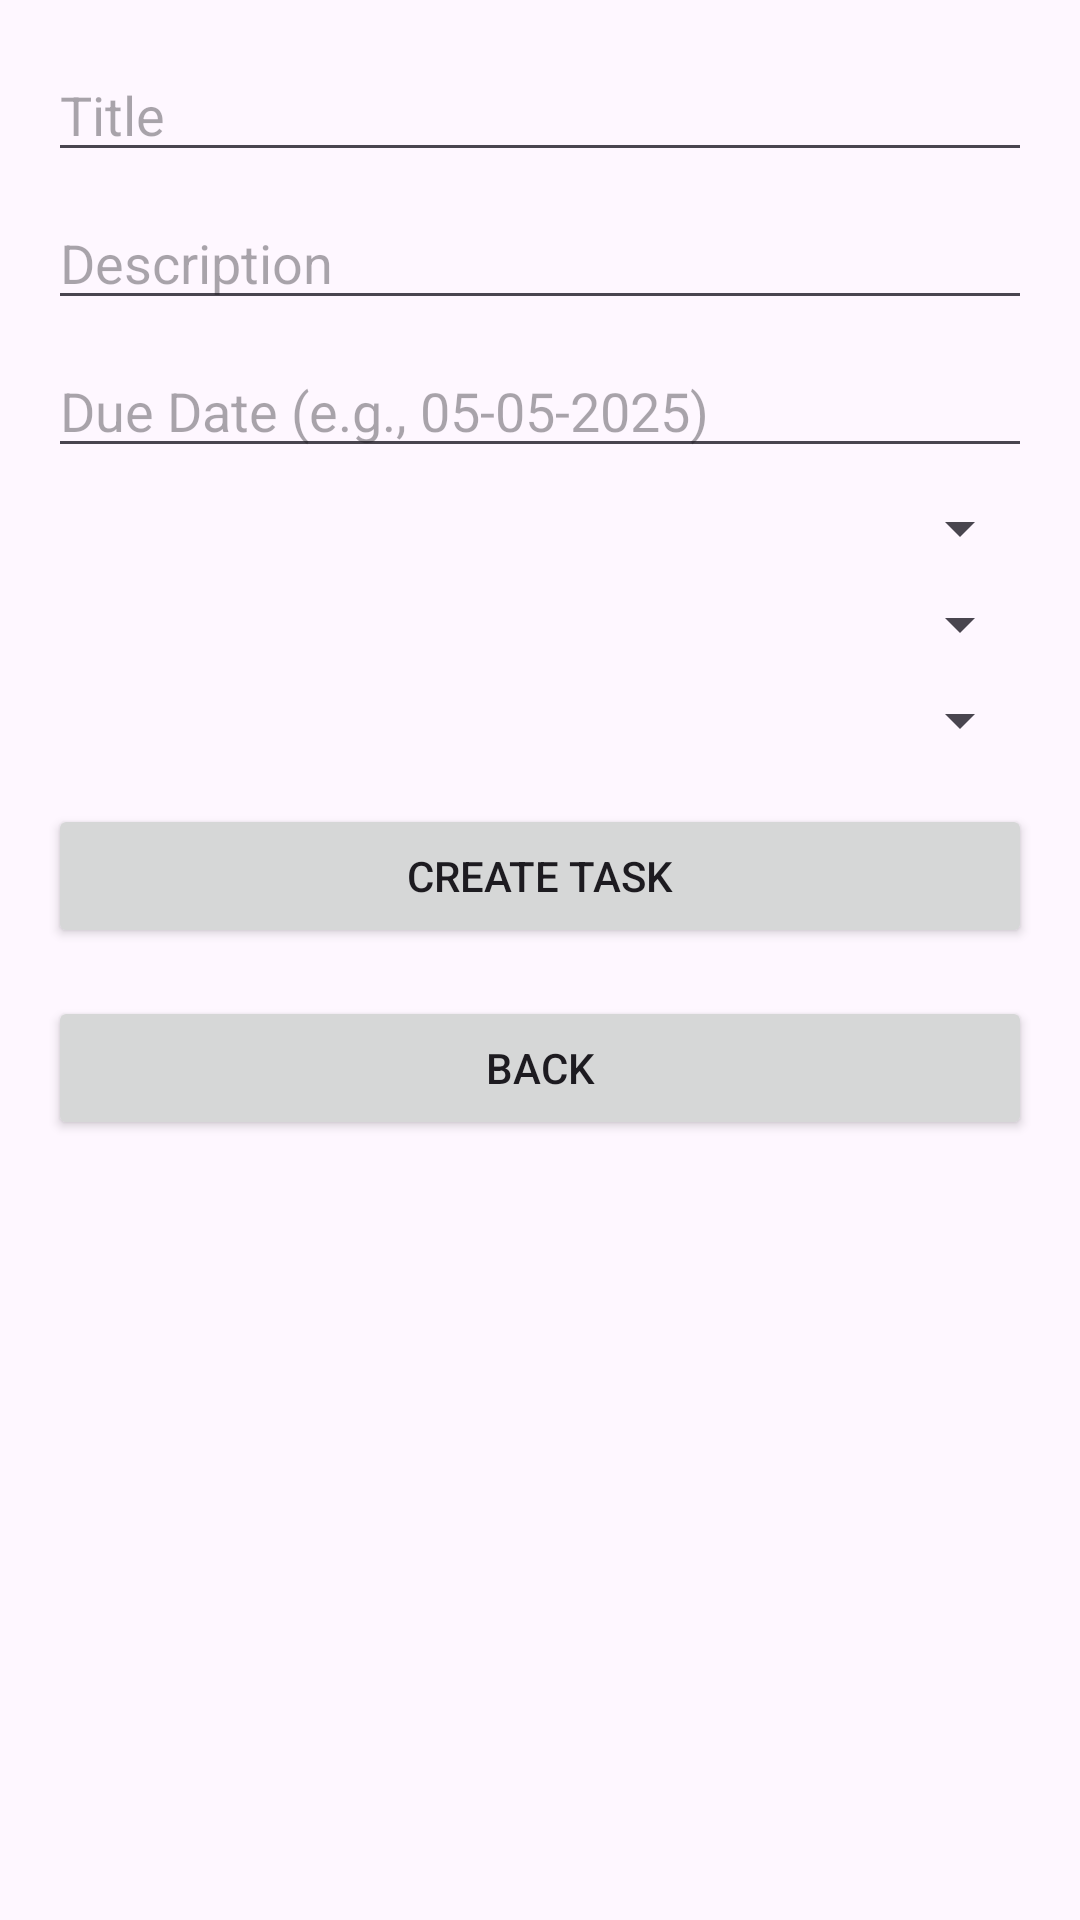

Layout XML and referenced resources for this Android screen:
<!-- AndroidManifest.xml: application theme Theme.MyTaskMate -->
<!-- res/layout/activity_create_task.xml -->
<?xml version="1.0" encoding="utf-8"?>
<ScrollView xmlns:android="http://schemas.android.com/apk/res/android"
    android:layout_width="match_parent"
    android:layout_height="match_parent">

    <LinearLayout
        android:orientation="vertical"
        android:layout_width="match_parent"
        android:layout_height="wrap_content"
        android:padding="16dp">

        <EditText
            android:id="@+id/edit_title"
            android:layout_width="match_parent"
            android:layout_height="wrap_content"
            android:hint="Title" />

        <EditText
            android:id="@+id/edit_description"
            android:layout_width="match_parent"
            android:layout_height="wrap_content"
            android:hint="Description"
            android:layout_marginTop="8dp" />

        <EditText
            android:id="@+id/edit_due_date"
            android:layout_width="match_parent"
            android:layout_height="wrap_content"
            android:hint="Due Date (e.g., 05-05-2025)"
            android:layout_marginTop="8dp" />

        <Spinner
            android:id="@+id/spinner_priority"
            android:layout_width="match_parent"
            android:layout_height="wrap_content"
            android:layout_marginTop="8dp" />

        <Spinner
            android:id="@+id/spinner_status"
            android:layout_width="match_parent"
            android:layout_height="wrap_content"
            android:layout_marginTop="8dp" />

        <Spinner
            android:id="@+id/spinner_assigned_user"
            android:layout_width="match_parent"
            android:layout_height="wrap_content"
            android:layout_marginTop="8dp" />

        <Button
            android:id="@+id/btn_create_task"
            android:layout_width="match_parent"
            android:layout_height="wrap_content"
            android:text="Create Task"
            android:layout_marginTop="16dp" />
        <Button
            android:id="@+id/btn_back"
            android:layout_width="match_parent"
            android:layout_height="wrap_content"
            android:text="Back"
            android:layout_marginTop="16dp" />

    </LinearLayout>
</ScrollView>
<!-- resources referenced by this layout -->
<resources>
  <style name="Theme.MyTaskMate" parent="Base.Theme.MyTaskMate" />
  <style name="Base.Theme.MyTaskMate" parent="Theme.Material3.DayNight.NoActionBar">
          
          
      </style>
</resources>
